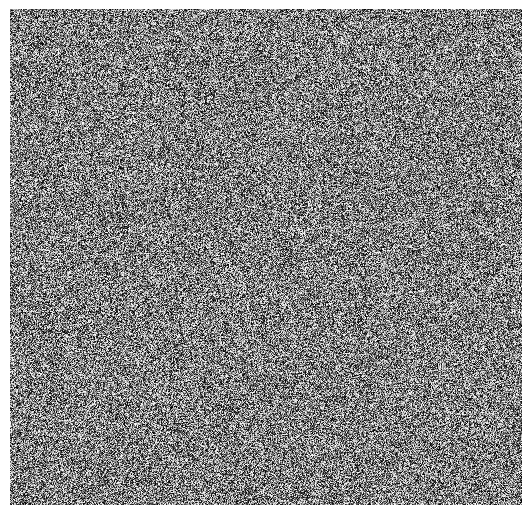

Generate this figure with matplotlib:
import matplotlib.pyplot as plt
import numpy as np

f = plt.figure(frameon=False)
DPI = f.dpi
W = 512
H = 496
f.set_size_inches(W / float(DPI), H / float(DPI))

plt.margins(0)
plt.subplots_adjust(left=0, bottom=0, right=1, top=1, wspace=0,hspace=0)  # very important for erasing unnecessary margins.

image = np.random.rand(H,W)

plt.imshow(image, cmap='gray', )
plt.axis('off')

print("Output a random image at the current directory with name: testPlt.png")
plt.savefig("./testPlt.png", dpi='figure', bbox_inches='tight', pad_inches=0)